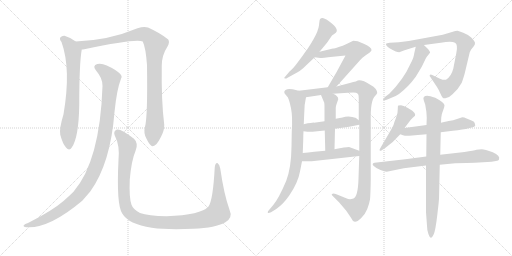
t = 0.00 s
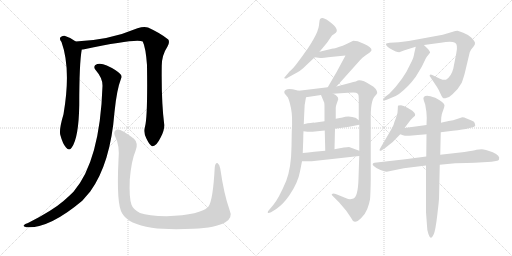
t = 2.86 s
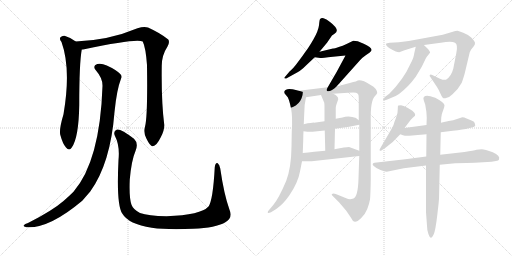
t = 5.71 s
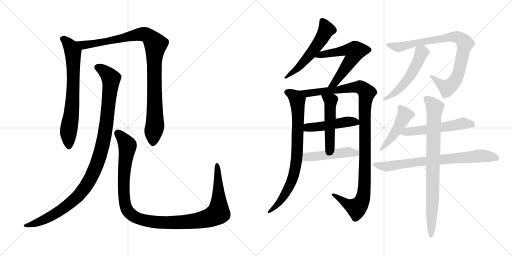
t = 8.57 s
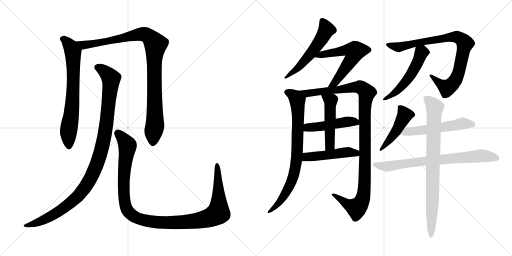
t = 11.43 s
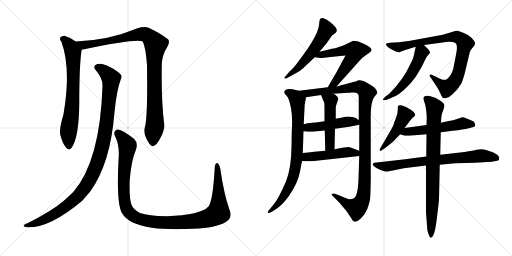
t = 14.28 s

The animated SVG that drew these frames (rendered in a browser with its animation timeline set to each time). Animation: 17 CSS @keyframes rules; one cycle of 14.28 s.

<svg version="1.1" viewBox="0 0 2048 1024" xmlns="http://www.w3.org/2000/svg">
  <g stroke="lightgray" stroke-dasharray="1,1" stroke-width="1" transform="scale(4, 4)">
    <line x1="0" y1="0" x2="256" y2="256"></line>
    <line x1="256" y1="0" x2="0" y2="256"></line>
    <line x1="128" y1="0" x2="128" y2="256"></line>
    <line x1="0" y1="128" x2="256" y2="128"></line>
    <line x1="256" y1="0" x2="512" y2="256"></line>
    <line x1="512" y1="0" x2="256" y2="256"></line>
    <line x1="384" y1="0" x2="384" y2="256"></line>
    <line x1="256" y1="128" x2="512" y2="128"></line>
  </g>
<g transform="scale(1, -1) translate(0, -850)">
   <style type="text/css">
    @keyframes keyframes0 {
      from {
       stroke: black;
       stroke-dashoffset: 703;
       stroke-width: 128;
       }
       70% {
       animation-timing-function: step-end;
       stroke: black;
       stroke-dashoffset: 0;
       stroke-width: 128;
       }
       to {
       stroke: black;
       stroke-width: 1024;
       }
       }
       #make-me-a-hanzi-animation-0 {
         animation: keyframes0 0.822103s both;
         animation-delay: 0.000000s;
         animation-timing-function: linear;
       }
    @keyframes keyframes1 {
      from {
       stroke: black;
       stroke-dashoffset: 990;
       stroke-width: 128;
       }
       76% {
       animation-timing-function: step-end;
       stroke: black;
       stroke-dashoffset: 0;
       stroke-width: 128;
       }
       to {
       stroke: black;
       stroke-width: 1024;
       }
       }
       #make-me-a-hanzi-animation-1 {
         animation: keyframes1 1.055664s both;
         animation-delay: 0.822103s;
         animation-timing-function: linear;
       }
    @keyframes keyframes2 {
      from {
       stroke: black;
       stroke-dashoffset: 1066;
       stroke-width: 128;
       }
       78% {
       animation-timing-function: step-end;
       stroke: black;
       stroke-dashoffset: 0;
       stroke-width: 128;
       }
       to {
       stroke: black;
       stroke-width: 1024;
       }
       }
       #make-me-a-hanzi-animation-2 {
         animation: keyframes2 1.117513s both;
         animation-delay: 1.877767s;
         animation-timing-function: linear;
       }
    @keyframes keyframes3 {
      from {
       stroke: black;
       stroke-dashoffset: 1154;
       stroke-width: 128;
       }
       79% {
       animation-timing-function: step-end;
       stroke: black;
       stroke-dashoffset: 0;
       stroke-width: 128;
       }
       to {
       stroke: black;
       stroke-width: 1024;
       }
       }
       #make-me-a-hanzi-animation-3 {
         animation: keyframes3 1.189128s both;
         animation-delay: 2.995280s;
         animation-timing-function: linear;
       }
    @keyframes keyframes4 {
      from {
       stroke: black;
       stroke-dashoffset: 549;
       stroke-width: 128;
       }
       64% {
       animation-timing-function: step-end;
       stroke: black;
       stroke-dashoffset: 0;
       stroke-width: 128;
       }
       to {
       stroke: black;
       stroke-width: 1024;
       }
       }
       #make-me-a-hanzi-animation-4 {
         animation: keyframes4 0.696777s both;
         animation-delay: 4.184408s;
         animation-timing-function: linear;
       }
    @keyframes keyframes5 {
      from {
       stroke: black;
       stroke-dashoffset: 588;
       stroke-width: 128;
       }
       66% {
       animation-timing-function: step-end;
       stroke: black;
       stroke-dashoffset: 0;
       stroke-width: 128;
       }
       to {
       stroke: black;
       stroke-width: 1024;
       }
       }
       #make-me-a-hanzi-animation-5 {
         animation: keyframes5 0.728516s both;
         animation-delay: 4.881185s;
         animation-timing-function: linear;
       }
    @keyframes keyframes6 {
      from {
       stroke: black;
       stroke-dashoffset: 790;
       stroke-width: 128;
       }
       72% {
       animation-timing-function: step-end;
       stroke: black;
       stroke-dashoffset: 0;
       stroke-width: 128;
       }
       to {
       stroke: black;
       stroke-width: 1024;
       }
       }
       #make-me-a-hanzi-animation-6 {
         animation: keyframes6 0.892904s both;
         animation-delay: 5.609701s;
         animation-timing-function: linear;
       }
    @keyframes keyframes7 {
      from {
       stroke: black;
       stroke-dashoffset: 1106;
       stroke-width: 128;
       }
       78% {
       animation-timing-function: step-end;
       stroke: black;
       stroke-dashoffset: 0;
       stroke-width: 128;
       }
       to {
       stroke: black;
       stroke-width: 1024;
       }
       }
       #make-me-a-hanzi-animation-7 {
         animation: keyframes7 1.150065s both;
         animation-delay: 6.502605s;
         animation-timing-function: linear;
       }
    @keyframes keyframes8 {
      from {
       stroke: black;
       stroke-dashoffset: 474;
       stroke-width: 128;
       }
       61% {
       animation-timing-function: step-end;
       stroke: black;
       stroke-dashoffset: 0;
       stroke-width: 128;
       }
       to {
       stroke: black;
       stroke-width: 1024;
       }
       }
       #make-me-a-hanzi-animation-8 {
         animation: keyframes8 0.635742s both;
         animation-delay: 7.652670s;
         animation-timing-function: linear;
       }
    @keyframes keyframes9 {
      from {
       stroke: black;
       stroke-dashoffset: 492;
       stroke-width: 128;
       }
       62% {
       animation-timing-function: step-end;
       stroke: black;
       stroke-dashoffset: 0;
       stroke-width: 128;
       }
       to {
       stroke: black;
       stroke-width: 1024;
       }
       }
       #make-me-a-hanzi-animation-9 {
         animation: keyframes9 0.650391s both;
         animation-delay: 8.288412s;
         animation-timing-function: linear;
       }
    @keyframes keyframes10 {
      from {
       stroke: black;
       stroke-dashoffset: 478;
       stroke-width: 128;
       }
       61% {
       animation-timing-function: step-end;
       stroke: black;
       stroke-dashoffset: 0;
       stroke-width: 128;
       }
       to {
       stroke: black;
       stroke-width: 1024;
       }
       }
       #make-me-a-hanzi-animation-10 {
         animation: keyframes10 0.638997s both;
         animation-delay: 8.938803s;
         animation-timing-function: linear;
       }
    @keyframes keyframes11 {
      from {
       stroke: black;
       stroke-dashoffset: 857;
       stroke-width: 128;
       }
       74% {
       animation-timing-function: step-end;
       stroke: black;
       stroke-dashoffset: 0;
       stroke-width: 128;
       }
       to {
       stroke: black;
       stroke-width: 1024;
       }
       }
       #make-me-a-hanzi-animation-11 {
         animation: keyframes11 0.947428s both;
         animation-delay: 9.577800s;
         animation-timing-function: linear;
       }
    @keyframes keyframes12 {
      from {
       stroke: black;
       stroke-dashoffset: 519;
       stroke-width: 128;
       }
       63% {
       animation-timing-function: step-end;
       stroke: black;
       stroke-dashoffset: 0;
       stroke-width: 128;
       }
       to {
       stroke: black;
       stroke-width: 1024;
       }
       }
       #make-me-a-hanzi-animation-12 {
         animation: keyframes12 0.672363s both;
         animation-delay: 10.525228s;
         animation-timing-function: linear;
       }
    @keyframes keyframes13 {
      from {
       stroke: black;
       stroke-dashoffset: 461;
       stroke-width: 128;
       }
       60% {
       animation-timing-function: step-end;
       stroke: black;
       stroke-dashoffset: 0;
       stroke-width: 128;
       }
       to {
       stroke: black;
       stroke-width: 1024;
       }
       }
       #make-me-a-hanzi-animation-13 {
         animation: keyframes13 0.625163s both;
         animation-delay: 11.197591s;
         animation-timing-function: linear;
       }
    @keyframes keyframes14 {
      from {
       stroke: black;
       stroke-dashoffset: 543;
       stroke-width: 128;
       }
       64% {
       animation-timing-function: step-end;
       stroke: black;
       stroke-dashoffset: 0;
       stroke-width: 128;
       }
       to {
       stroke: black;
       stroke-width: 1024;
       }
       }
       #make-me-a-hanzi-animation-14 {
         animation: keyframes14 0.691895s both;
         animation-delay: 11.822754s;
         animation-timing-function: linear;
       }
    @keyframes keyframes15 {
      from {
       stroke: black;
       stroke-dashoffset: 739;
       stroke-width: 128;
       }
       71% {
       animation-timing-function: step-end;
       stroke: black;
       stroke-dashoffset: 0;
       stroke-width: 128;
       }
       to {
       stroke: black;
       stroke-width: 1024;
       }
       }
       #make-me-a-hanzi-animation-15 {
         animation: keyframes15 0.851400s both;
         animation-delay: 12.514649s;
         animation-timing-function: linear;
       }
    @keyframes keyframes16 {
      from {
       stroke: black;
       stroke-dashoffset: 820;
       stroke-width: 128;
       }
       73% {
       animation-timing-function: step-end;
       stroke: black;
       stroke-dashoffset: 0;
       stroke-width: 128;
       }
       to {
       stroke: black;
       stroke-width: 1024;
       }
       }
       #make-me-a-hanzi-animation-16 {
         animation: keyframes16 0.917318s both;
         animation-delay: 13.366049s;
         animation-timing-function: linear;
       }
</style>
<path d="M 303.0 684.0 Q 282.0 700.0 258.0 707.0 Q 248.0 708.0 241.0 700.0 Q 237.0 693.0 246.0 682.0 Q 285.0 574.0 254.0 393.0 Q 236.0 333.0 241.0 311.0 Q 251.0 274.0 264.0 260.0 Q 277.0 245.0 287.0 260.0 Q 315.0 299.0 317.0 431.0 Q 317.0 596.0 327.0 652.0 C 329.0 666.0 328.0 667.0 303.0 684.0 Z" fill="lightgray"></path> 
<path d="M 580.0 343.0 Q 573.0 318.0 586.0 295.0 Q 601.0 264.0 611.0 265.0 Q 626.0 266.0 643.0 301.0 Q 658.0 329.0 657.0 351.0 Q 645.0 444.0 647.0 587.0 Q 647.0 629.0 670.0 664.0 Q 680.0 682.0 673.0 692.0 Q 643.0 717.0 592.0 740.0 Q 576.0 746.0 550.0 737.0 Q 436.0 689.0 303.0 684.0 C 273.0 682.0 297.0 647.0 327.0 652.0 Q 331.0 652.0 337.0 653.0 Q 548.0 698.0 571.0 684.0 Q 583.0 659.0 588.0 590.0 Q 591.0 382.0 580.0 343.0 Z" fill="lightgray"></path> 
<path d="M 410.0 506.0 Q 400.0 206.0 294.0 83.0 Q 276.0 65.0 254.0 46.0 Q 209.0 7.0 112.0 -42.0 Q 99.0 -46.0 95.0 -51.0 Q 91.0 -57.0 106.0 -59.0 Q 196.0 -65.0 329.0 47.0 L 361.0 84.0 Q 442.0 196.0 458.0 402.0 Q 467.0 492.0 484.0 535.0 Q 490.0 545.0 481.0 554.0 Q 463.0 572.0 427.0 588.0 Q 406.0 598.0 389.0 594.0 Q 368.0 587.0 384.0 568.0 Q 411.0 537.0 410.0 506.0 Z" fill="lightgray"></path> 
<path d="M 918.0 11.0 Q 896.0 72.0 881.0 176.0 Q 878.0 192.0 871.0 197.0 Q 862.0 201.0 859.0 181.0 Q 852.0 49.0 834.0 24.0 Q 804.0 -10.0 666.0 -15.0 Q 593.0 -14.0 560.0 -2.0 Q 532.0 13.0 526.0 31.0 Q 516.0 59.0 519.0 131.0 Q 526.0 210.0 542.0 246.0 Q 555.0 277.0 536.0 295.0 Q 484.0 335.0 468.0 332.0 Q 452.0 326.0 459.0 308.0 Q 480.0 268.0 474.0 210.0 Q 465.0 32.0 489.0 -4.0 Q 514.0 -47.0 607.0 -61.0 Q 671.0 -70.0 773.0 -65.0 Q 864.0 -61.0 900.0 -40.0 Q 933.0 -22.0 918.0 11.0 Z" fill="lightgray"></path> 
<path d="M 1278.0 643.5 L 1308.0 679.5 L 1328.0 708.5 L 1338.0 715.5 Q 1363.0 729.5 1320.0 762.5 Q 1305.0 775.5 1294.0 777.5 Q 1283.0 778.5 1280.0 773.5 Q 1278.0 771.5 1276.0 749.5 Q 1273.0 726.5 1254.0 693.5 Q 1235.0 660.5 1221.0 642.5 Q 1211.0 627.5 1192.0 602.5 Q 1173.0 576.5 1159.0 565.5 L 1137.0 539.5 Q 1137.0 538.5 1139.0 536.5 Q 1141.0 533.5 1152.0 540.5 L 1192.0 562.5 Q 1204.0 568.5 1225.0 589.5 L 1259.0 621.5 L 1278.0 643.5 Z" fill="lightgray"></path> 
<path d="M 1346.0 504.5 L 1440.0 609.5 Q 1451.0 621.5 1463.0 629.5 L 1479.0 640.5 Q 1485.0 646.5 1486.0 649.5 Q 1488.0 660.5 1455.0 675.5 Q 1438.0 683.5 1431.0 685.5 L 1413.0 687.5 L 1384.0 673.5 Q 1372.0 667.5 1355.0 662.5 Q 1337.0 656.5 1332.0 656.5 L 1278.0 643.5 C 1249.0 636.5 1229.0 625.5 1259.0 621.5 L 1281.0 618.5 Q 1281.0 617.5 1332.0 623.5 L 1382.0 628.5 L 1347.0 563.5 L 1311.0 501.5 C 1296.0 475.5 1326.0 482.5 1346.0 504.5 Z" fill="lightgray"></path> 
<path d="M 1137.0 483.5 Q 1137.0 476.5 1141.0 473.5 L 1151.0 461.5 Q 1157.0 451.5 1164.0 417.5 Q 1171.0 383.5 1167.0 323.5 L 1166.0 263.5 Q 1165.0 180.5 1145.0 127.5 Q 1115.0 56.5 1093.0 30.5 L 1077.0 11.5 Q 1070.0 4.5 1071.0 0.5 Q 1072.0 -4.5 1084.0 1.5 L 1105.0 14.5 Q 1120.0 25.5 1131.0 36.5 Q 1142.0 47.5 1157.0 68.5 Q 1192.0 119.5 1200.0 164.5 L 1208.0 205.5 L 1211.0 238.5 L 1213.0 292.5 Q 1213.0 311.5 1214.0 325.5 L 1215.0 353.5 L 1217.0 397.5 Q 1217.0 432.5 1224.0 461.5 C 1228.0 479.5 1224.0 480.5 1195.0 487.5 L 1175.0 492.5 Q 1173.0 493.5 1157.0 494.5 Q 1141.0 494.5 1137.0 483.5 Z" fill="lightgray"></path> 
<path d="M 1437.0 226.5 L 1434.0 136.5 Q 1432.0 64.5 1414.0 56.5 Q 1404.0 53.5 1401.0 53.5 Q 1397.0 52.5 1380.0 59.5 L 1343.0 74.5 Q 1332.0 77.5 1328.0 74.5 Q 1324.0 71.5 1334.0 63.5 L 1356.0 41.5 L 1385.0 7.5 L 1404.0 -20.5 Q 1410.0 -34.5 1419.0 -36.5 Q 1427.0 -38.5 1444.0 -22.5 Q 1461.0 -6.5 1469.0 14.5 Q 1477.0 35.5 1480.0 52.5 Q 1482.0 69.5 1483.0 134.5 L 1483.0 365.5 Q 1481.0 447.5 1500.0 466.5 Q 1505.0 470.5 1509.0 478.5 Q 1510.0 483.5 1503.0 494.5 Q 1496.0 504.5 1481.0 511.5 Q 1448.0 532.5 1431.0 528.5 Q 1431.0 526.5 1399.0 518.5 L 1346.0 504.5 L 1311.0 501.5 L 1195.0 487.5 C 1165.0 483.5 1194.0 457.5 1224.0 461.5 L 1284.0 470.5 L 1332.0 475.5 L 1392.0 479.5 Q 1420.0 481.5 1424.0 479.5 Q 1428.0 477.5 1432.0 474.5 Q 1435.0 471.5 1435.0 456.5 L 1435.0 369.5 L 1437.0 351.5 L 1437.0 247.5 L 1437.0 226.5 Z" fill="lightgray"></path> 
<path d="M 1214.0 325.5 L 1230.0 323.5 Q 1232.0 322.5 1250.0 323.5 L 1299.0 328.5 L 1340.0 335.5 L 1397.0 343.5 L 1437.0 351.5 C 1453.0 354.5 1453.0 354.5 1435.0 369.5 L 1425.0 377.5 Q 1420.0 381.5 1401.0 383.5 Q 1382.0 384.5 1370.0 380.5 L 1343.0 375.5 L 1298.0 365.5 L 1256.0 359.5 Q 1255.0 360.5 1215.0 353.5 C 1185.0 348.5 1184.0 329.5 1214.0 325.5 Z" fill="lightgray"></path> 
<path d="M 1299.0 328.5 L 1301.0 247.5 C 1302.0 217.5 1337.0 223.5 1338.0 253.5 L 1340.0 335.5 L 1343.0 375.5 L 1343.0 419.5 Q 1343.0 425.5 1346.0 433.5 L 1353.0 453.5 Q 1353.0 467.5 1332.0 475.5 C 1305.0 487.5 1272.0 498.5 1284.0 470.5 L 1297.0 439.5 Q 1298.0 433.5 1298.0 410.5 L 1298.0 365.5 L 1299.0 328.5 Z" fill="lightgray"></path> 
<path d="M 1208.0 205.5 L 1247.0 205.5 L 1437.0 226.5 C 1467.0 229.5 1465.0 237.5 1437.0 247.5 L 1399.0 261.5 Q 1393.0 263.5 1338.0 253.5 L 1301.0 247.5 L 1257.0 243.5 Q 1232.0 240.5 1211.0 238.5 C 1181.0 235.5 1178.0 205.5 1208.0 205.5 Z" fill="lightgray"></path> 
<path d="M 1859.0 557.5 L 1879.0 641.5 Q 1885.0 654.5 1887.0 655.5 L 1895.0 665.5 Q 1901.0 672.5 1900.0 679.5 Q 1899.0 685.5 1886.0 699.5 Q 1872.0 712.5 1853.0 719.5 Q 1837.0 726.5 1830.0 727.5 Q 1823.0 727.5 1808.0 722.5 Q 1793.0 717.5 1771.0 711.5 L 1635.0 686.5 L 1595.0 681.5 L 1559.0 679.5 Q 1546.0 677.5 1544.0 675.5 Q 1543.0 673.5 1547.0 666.5 Q 1555.0 658.5 1569.0 651.5 L 1583.0 644.5 Q 1591.0 641.5 1597.0 641.5 L 1618.0 649.5 L 1663.0 663.5 L 1696.0 670.5 L 1763.0 679.5 Q 1807.0 686.5 1820.0 679.5 Q 1833.0 672.5 1825.0 636.5 L 1813.0 575.5 Q 1805.0 544.5 1784.0 531.5 Q 1776.0 528.5 1760.0 535.5 L 1731.0 549.5 Q 1722.0 553.5 1719.0 550.5 Q 1717.0 547.5 1722.0 541.5 L 1748.0 502.5 Q 1755.0 491.5 1761.0 477.5 Q 1767.0 463.5 1771.0 459.5 Q 1775.0 455.5 1787.0 459.5 Q 1799.0 462.5 1810.0 473.5 Q 1835.0 496.5 1847.0 519.5 Q 1856.0 545.5 1859.0 557.5 Z" fill="lightgray"></path> 
<path d="M 1663.0 663.5 L 1657.0 637.5 Q 1656.0 621.5 1642.0 595.5 Q 1614.0 532.5 1557.0 475.5 L 1541.0 463.5 Q 1531.0 454.5 1532.0 451.5 Q 1532.0 447.5 1547.0 451.5 L 1566.0 459.5 Q 1580.0 463.5 1596.0 474.5 Q 1634.0 503.5 1663.0 543.5 L 1687.0 583.5 L 1703.0 616.5 Q 1703.0 618.5 1720.0 639.5 Q 1721.0 642.5 1713.0 653.5 Q 1699.0 666.5 1696.0 670.5 C 1676.0 692.5 1670.0 692.5 1663.0 663.5 Z" fill="lightgray"></path> 
<path d="M 1618.0 338.5 L 1634.0 359.5 Q 1644.0 374.5 1651.0 379.5 L 1660.0 387.5 Q 1662.0 394.5 1658.0 398.5 Q 1654.0 404.5 1648.0 408.5 L 1628.0 420.5 Q 1613.0 428.5 1604.0 429.5 Q 1595.0 429.5 1593.0 428.5 Q 1591.0 427.5 1591.0 413.5 Q 1591.0 399.5 1587.0 388.5 L 1582.0 373.5 Q 1577.0 362.5 1575.0 353.5 Q 1572.0 344.5 1555.0 315.5 L 1521.0 257.5 Q 1517.0 253.5 1519.0 247.5 Q 1520.0 244.5 1530.0 251.5 L 1542.0 259.5 Q 1574.0 282.5 1601.0 313.5 L 1618.0 338.5 Z" fill="lightgray"></path> 
<path d="M 1706.0 350.5 L 1618.0 338.5 C 1588.0 334.5 1573.0 323.5 1601.0 313.5 L 1612.0 309.5 Q 1621.0 306.5 1637.0 307.5 L 1706.0 313.5 L 1763.0 321.5 L 1811.0 327.5 Q 1854.0 332.5 1875.0 337.5 L 1891.0 341.5 Q 1901.0 343.5 1901.0 348.5 L 1899.0 357.5 Q 1899.0 363.5 1886.0 368.5 L 1864.0 377.5 Q 1858.0 381.5 1849.0 381.5 L 1828.0 374.5 Q 1811.0 367.5 1801.0 367.5 Q 1790.0 366.5 1764.0 359.5 L 1706.0 350.5 Z" fill="lightgray"></path> 
<path d="M 1705.0 224.5 L 1621.0 213.5 L 1498.0 199.5 Q 1485.0 195.5 1495.0 186.5 Q 1504.0 177.5 1522.0 170.5 Q 1539.0 163.5 1547.0 163.5 L 1615.0 177.5 L 1704.0 188.5 L 1759.0 191.5 L 1821.0 197.5 Q 1871.0 199.5 1899.0 199.5 L 1966.0 203.5 L 1984.0 206.5 Q 1995.0 208.5 1996.0 212.5 Q 2002.0 228.5 1971.0 241.5 Q 1939.0 253.5 1927.0 253.5 Q 1915.0 253.5 1906.0 251.5 Q 1896.0 248.5 1858.0 242.5 L 1761.0 231.5 L 1705.0 224.5 Z" fill="lightgray"></path> 
<path d="M 1764.0 359.5 L 1765.0 379.5 Q 1767.0 397.5 1773.0 410.5 Q 1778.0 423.5 1778.0 429.5 Q 1777.0 440.5 1741.0 459.5 Q 1719.0 467.5 1709.0 467.5 Q 1689.0 467.5 1695.0 449.5 L 1701.0 431.5 Q 1707.0 400.5 1707.0 379.5 L 1706.0 350.5 L 1706.0 313.5 L 1705.0 224.5 L 1704.0 188.5 L 1704.0 1.5 L 1708.0 -52.5 Q 1708.0 -72.5 1714.0 -86.5 Q 1719.0 -100.5 1723.0 -100.5 Q 1727.0 -102.5 1735.0 -86.5 Q 1742.0 -70.5 1749.0 -10.5 Q 1756.0 49.5 1756.0 55.5 L 1759.0 191.5 L 1761.0 231.5 L 1763.0 321.5 L 1764.0 359.5 Z" fill="lightgray"></path> 
      <clipPath id="make-me-a-hanzi-clip-0">
      <path d="M 303.0 684.0 Q 282.0 700.0 258.0 707.0 Q 248.0 708.0 241.0 700.0 Q 237.0 693.0 246.0 682.0 Q 285.0 574.0 254.0 393.0 Q 236.0 333.0 241.0 311.0 Q 251.0 274.0 264.0 260.0 Q 277.0 245.0 287.0 260.0 Q 315.0 299.0 317.0 431.0 Q 317.0 596.0 327.0 652.0 C 329.0 666.0 328.0 667.0 303.0 684.0 Z" fill="lightgray"></path>
      </clipPath>
      <path clip-path="url(#make-me-a-hanzi-clip-0)" d="M 251.0 695.0 L 282.0 665.0 L 292.0 643.0 L 292.0 465.0 L 273.0 312.0 L 276.0 265.0 " fill="none" id="make-me-a-hanzi-animation-0" stroke-dasharray="575 1150" stroke-linecap="round"></path>

      <clipPath id="make-me-a-hanzi-clip-1">
      <path d="M 580.0 343.0 Q 573.0 318.0 586.0 295.0 Q 601.0 264.0 611.0 265.0 Q 626.0 266.0 643.0 301.0 Q 658.0 329.0 657.0 351.0 Q 645.0 444.0 647.0 587.0 Q 647.0 629.0 670.0 664.0 Q 680.0 682.0 673.0 692.0 Q 643.0 717.0 592.0 740.0 Q 576.0 746.0 550.0 737.0 Q 436.0 689.0 303.0 684.0 C 273.0 682.0 297.0 647.0 327.0 652.0 Q 331.0 652.0 337.0 653.0 Q 548.0 698.0 571.0 684.0 Q 583.0 659.0 588.0 590.0 Q 591.0 382.0 580.0 343.0 Z" fill="lightgray"></path>
      </clipPath>
      <path clip-path="url(#make-me-a-hanzi-clip-1)" d="M 311.0 682.0 L 334.0 669.0 L 348.0 669.0 L 565.0 714.0 L 588.0 710.0 L 612.0 687.0 L 622.0 673.0 L 616.0 603.0 L 620.0 353.0 L 611.0 276.0 " fill="none" id="make-me-a-hanzi-animation-1" stroke-dasharray="862 1724" stroke-linecap="round"></path>

      <clipPath id="make-me-a-hanzi-clip-2">
      <path d="M 410.0 506.0 Q 400.0 206.0 294.0 83.0 Q 276.0 65.0 254.0 46.0 Q 209.0 7.0 112.0 -42.0 Q 99.0 -46.0 95.0 -51.0 Q 91.0 -57.0 106.0 -59.0 Q 196.0 -65.0 329.0 47.0 L 361.0 84.0 Q 442.0 196.0 458.0 402.0 Q 467.0 492.0 484.0 535.0 Q 490.0 545.0 481.0 554.0 Q 463.0 572.0 427.0 588.0 Q 406.0 598.0 389.0 594.0 Q 368.0 587.0 384.0 568.0 Q 411.0 537.0 410.0 506.0 Z" fill="lightgray"></path>
      </clipPath>
      <path clip-path="url(#make-me-a-hanzi-clip-2)" d="M 391.0 580.0 L 424.0 560.0 L 444.0 530.0 L 421.0 322.0 L 404.0 242.0 L 380.0 173.0 L 330.0 87.0 L 261.0 21.0 L 168.0 -33.0 L 102.0 -53.0 " fill="none" id="make-me-a-hanzi-animation-2" stroke-dasharray="938 1876" stroke-linecap="round"></path>

      <clipPath id="make-me-a-hanzi-clip-3">
      <path d="M 918.0 11.0 Q 896.0 72.0 881.0 176.0 Q 878.0 192.0 871.0 197.0 Q 862.0 201.0 859.0 181.0 Q 852.0 49.0 834.0 24.0 Q 804.0 -10.0 666.0 -15.0 Q 593.0 -14.0 560.0 -2.0 Q 532.0 13.0 526.0 31.0 Q 516.0 59.0 519.0 131.0 Q 526.0 210.0 542.0 246.0 Q 555.0 277.0 536.0 295.0 Q 484.0 335.0 468.0 332.0 Q 452.0 326.0 459.0 308.0 Q 480.0 268.0 474.0 210.0 Q 465.0 32.0 489.0 -4.0 Q 514.0 -47.0 607.0 -61.0 Q 671.0 -70.0 773.0 -65.0 Q 864.0 -61.0 900.0 -40.0 Q 933.0 -22.0 918.0 11.0 Z" fill="lightgray"></path>
      </clipPath>
      <path clip-path="url(#make-me-a-hanzi-clip-3)" d="M 471.0 318.0 L 507.0 276.0 L 510.0 264.0 L 494.0 130.0 L 502.0 28.0 L 517.0 -1.0 L 553.0 -25.0 L 640.0 -40.0 L 728.0 -39.0 L 816.0 -27.0 L 869.0 -5.0 L 875.0 48.0 L 869.0 189.0 " fill="none" id="make-me-a-hanzi-animation-3" stroke-dasharray="1026 2052" stroke-linecap="round"></path>

      <clipPath id="make-me-a-hanzi-clip-4">
      <path d="M 1278.0 643.5 L 1308.0 679.5 L 1328.0 708.5 L 1338.0 715.5 Q 1363.0 729.5 1320.0 762.5 Q 1305.0 775.5 1294.0 777.5 Q 1283.0 778.5 1280.0 773.5 Q 1278.0 771.5 1276.0 749.5 Q 1273.0 726.5 1254.0 693.5 Q 1235.0 660.5 1221.0 642.5 Q 1211.0 627.5 1192.0 602.5 Q 1173.0 576.5 1159.0 565.5 L 1137.0 539.5 Q 1137.0 538.5 1139.0 536.5 Q 1141.0 533.5 1152.0 540.5 L 1192.0 562.5 Q 1204.0 568.5 1225.0 589.5 L 1259.0 621.5 L 1278.0 643.5 Z" fill="lightgray"></path>
      </clipPath>
      <path clip-path="url(#make-me-a-hanzi-clip-4)" d="M 1289.0 767.5 L 1306.0 732.5 L 1289.0 699.5 L 1208.0 594.5 L 1143.0 541.5 " fill="none" id="make-me-a-hanzi-animation-4" stroke-dasharray="421 842" stroke-linecap="round"></path>

      <clipPath id="make-me-a-hanzi-clip-5">
      <path d="M 1346.0 504.5 L 1440.0 609.5 Q 1451.0 621.5 1463.0 629.5 L 1479.0 640.5 Q 1485.0 646.5 1486.0 649.5 Q 1488.0 660.5 1455.0 675.5 Q 1438.0 683.5 1431.0 685.5 L 1413.0 687.5 L 1384.0 673.5 Q 1372.0 667.5 1355.0 662.5 Q 1337.0 656.5 1332.0 656.5 L 1278.0 643.5 C 1249.0 636.5 1229.0 625.5 1259.0 621.5 L 1281.0 618.5 Q 1281.0 617.5 1332.0 623.5 L 1382.0 628.5 L 1347.0 563.5 L 1311.0 501.5 C 1296.0 475.5 1326.0 482.5 1346.0 504.5 Z" fill="lightgray"></path>
      </clipPath>
      <path clip-path="url(#make-me-a-hanzi-clip-5)" d="M 1265.0 625.5 L 1386.0 650.5 L 1419.0 642.5 L 1413.0 623.5 L 1350.0 532.5 L 1339.0 518.5 L 1316.0 506.5 " fill="none" id="make-me-a-hanzi-animation-5" stroke-dasharray="460 920" stroke-linecap="round"></path>

      <clipPath id="make-me-a-hanzi-clip-6">
      <path d="M 1137.0 483.5 Q 1137.0 476.5 1141.0 473.5 L 1151.0 461.5 Q 1157.0 451.5 1164.0 417.5 Q 1171.0 383.5 1167.0 323.5 L 1166.0 263.5 Q 1165.0 180.5 1145.0 127.5 Q 1115.0 56.5 1093.0 30.5 L 1077.0 11.5 Q 1070.0 4.5 1071.0 0.5 Q 1072.0 -4.5 1084.0 1.5 L 1105.0 14.5 Q 1120.0 25.5 1131.0 36.5 Q 1142.0 47.5 1157.0 68.5 Q 1192.0 119.5 1200.0 164.5 L 1208.0 205.5 L 1211.0 238.5 L 1213.0 292.5 Q 1213.0 311.5 1214.0 325.5 L 1215.0 353.5 L 1217.0 397.5 Q 1217.0 432.5 1224.0 461.5 C 1228.0 479.5 1224.0 480.5 1195.0 487.5 L 1175.0 492.5 Q 1173.0 493.5 1157.0 494.5 Q 1141.0 494.5 1137.0 483.5 Z" fill="lightgray"></path>
      </clipPath>
      <path clip-path="url(#make-me-a-hanzi-clip-6)" d="M 1147.0 481.5 L 1169.0 472.5 L 1190.0 448.5 L 1189.0 246.5 L 1181.0 175.5 L 1167.0 126.5 L 1139.0 71.5 L 1104.0 26.5 L 1077.0 4.5 " fill="none" id="make-me-a-hanzi-animation-6" stroke-dasharray="662 1324" stroke-linecap="round"></path>

      <clipPath id="make-me-a-hanzi-clip-7">
      <path d="M 1437.0 226.5 L 1434.0 136.5 Q 1432.0 64.5 1414.0 56.5 Q 1404.0 53.5 1401.0 53.5 Q 1397.0 52.5 1380.0 59.5 L 1343.0 74.5 Q 1332.0 77.5 1328.0 74.5 Q 1324.0 71.5 1334.0 63.5 L 1356.0 41.5 L 1385.0 7.5 L 1404.0 -20.5 Q 1410.0 -34.5 1419.0 -36.5 Q 1427.0 -38.5 1444.0 -22.5 Q 1461.0 -6.5 1469.0 14.5 Q 1477.0 35.5 1480.0 52.5 Q 1482.0 69.5 1483.0 134.5 L 1483.0 365.5 Q 1481.0 447.5 1500.0 466.5 Q 1505.0 470.5 1509.0 478.5 Q 1510.0 483.5 1503.0 494.5 Q 1496.0 504.5 1481.0 511.5 Q 1448.0 532.5 1431.0 528.5 Q 1431.0 526.5 1399.0 518.5 L 1346.0 504.5 L 1311.0 501.5 L 1195.0 487.5 C 1165.0 483.5 1194.0 457.5 1224.0 461.5 L 1284.0 470.5 L 1332.0 475.5 L 1392.0 479.5 Q 1420.0 481.5 1424.0 479.5 Q 1428.0 477.5 1432.0 474.5 Q 1435.0 471.5 1435.0 456.5 L 1435.0 369.5 L 1437.0 351.5 L 1437.0 247.5 L 1437.0 226.5 Z" fill="lightgray"></path>
      </clipPath>
      <path clip-path="url(#make-me-a-hanzi-clip-7)" d="M 1203.0 486.5 L 1229.0 476.5 L 1429.0 502.5 L 1448.0 498.5 L 1467.0 479.5 L 1459.0 405.5 L 1459.0 142.5 L 1451.0 58.5 L 1426.0 18.5 L 1398.0 28.5 L 1336.0 71.5 " fill="none" id="make-me-a-hanzi-animation-7" stroke-dasharray="978 1956" stroke-linecap="round"></path>

      <clipPath id="make-me-a-hanzi-clip-8">
      <path d="M 1214.0 325.5 L 1230.0 323.5 Q 1232.0 322.5 1250.0 323.5 L 1299.0 328.5 L 1340.0 335.5 L 1397.0 343.5 L 1437.0 351.5 C 1453.0 354.5 1453.0 354.5 1435.0 369.5 L 1425.0 377.5 Q 1420.0 381.5 1401.0 383.5 Q 1382.0 384.5 1370.0 380.5 L 1343.0 375.5 L 1298.0 365.5 L 1256.0 359.5 Q 1255.0 360.5 1215.0 353.5 C 1185.0 348.5 1184.0 329.5 1214.0 325.5 Z" fill="lightgray"></path>
      </clipPath>
      <path clip-path="url(#make-me-a-hanzi-clip-8)" d="M 1219.0 332.5 L 1232.0 340.5 L 1393.0 364.5 L 1422.0 363.5 L 1429.0 355.5 " fill="none" id="make-me-a-hanzi-animation-8" stroke-dasharray="346 692" stroke-linecap="round"></path>

      <clipPath id="make-me-a-hanzi-clip-9">
      <path d="M 1299.0 328.5 L 1301.0 247.5 C 1302.0 217.5 1337.0 223.5 1338.0 253.5 L 1340.0 335.5 L 1343.0 375.5 L 1343.0 419.5 Q 1343.0 425.5 1346.0 433.5 L 1353.0 453.5 Q 1353.0 467.5 1332.0 475.5 C 1305.0 487.5 1272.0 498.5 1284.0 470.5 L 1297.0 439.5 Q 1298.0 433.5 1298.0 410.5 L 1298.0 365.5 L 1299.0 328.5 Z" fill="lightgray"></path>
      </clipPath>
      <path clip-path="url(#make-me-a-hanzi-clip-9)" d="M 1290.0 467.5 L 1323.0 447.5 L 1320.0 274.5 L 1306.0 254.5 " fill="none" id="make-me-a-hanzi-animation-9" stroke-dasharray="364 728" stroke-linecap="round"></path>

      <clipPath id="make-me-a-hanzi-clip-10">
      <path d="M 1208.0 205.5 L 1247.0 205.5 L 1437.0 226.5 C 1467.0 229.5 1465.0 237.5 1437.0 247.5 L 1399.0 261.5 Q 1393.0 263.5 1338.0 253.5 L 1301.0 247.5 L 1257.0 243.5 Q 1232.0 240.5 1211.0 238.5 C 1181.0 235.5 1178.0 205.5 1208.0 205.5 Z" fill="lightgray"></path>
      </clipPath>
      <path clip-path="url(#make-me-a-hanzi-clip-10)" d="M 1215.0 210.5 L 1235.0 224.5 L 1353.0 238.5 L 1395.0 241.5 L 1423.0 238.5 L 1428.0 231.5 " fill="none" id="make-me-a-hanzi-animation-10" stroke-dasharray="350 700" stroke-linecap="round"></path>

      <clipPath id="make-me-a-hanzi-clip-11">
      <path d="M 1859.0 557.5 L 1879.0 641.5 Q 1885.0 654.5 1887.0 655.5 L 1895.0 665.5 Q 1901.0 672.5 1900.0 679.5 Q 1899.0 685.5 1886.0 699.5 Q 1872.0 712.5 1853.0 719.5 Q 1837.0 726.5 1830.0 727.5 Q 1823.0 727.5 1808.0 722.5 Q 1793.0 717.5 1771.0 711.5 L 1635.0 686.5 L 1595.0 681.5 L 1559.0 679.5 Q 1546.0 677.5 1544.0 675.5 Q 1543.0 673.5 1547.0 666.5 Q 1555.0 658.5 1569.0 651.5 L 1583.0 644.5 Q 1591.0 641.5 1597.0 641.5 L 1618.0 649.5 L 1663.0 663.5 L 1696.0 670.5 L 1763.0 679.5 Q 1807.0 686.5 1820.0 679.5 Q 1833.0 672.5 1825.0 636.5 L 1813.0 575.5 Q 1805.0 544.5 1784.0 531.5 Q 1776.0 528.5 1760.0 535.5 L 1731.0 549.5 Q 1722.0 553.5 1719.0 550.5 Q 1717.0 547.5 1722.0 541.5 L 1748.0 502.5 Q 1755.0 491.5 1761.0 477.5 Q 1767.0 463.5 1771.0 459.5 Q 1775.0 455.5 1787.0 459.5 Q 1799.0 462.5 1810.0 473.5 Q 1835.0 496.5 1847.0 519.5 Q 1856.0 545.5 1859.0 557.5 Z" fill="lightgray"></path>
      </clipPath>
      <path clip-path="url(#make-me-a-hanzi-clip-11)" d="M 1553.0 673.5 L 1595.0 661.5 L 1660.0 678.5 L 1809.0 702.5 L 1829.0 702.5 L 1848.0 691.5 L 1860.0 677.5 L 1834.0 559.5 L 1814.0 518.5 L 1787.0 498.5 L 1725.0 547.5 " fill="none" id="make-me-a-hanzi-animation-11" stroke-dasharray="729 1458" stroke-linecap="round"></path>

      <clipPath id="make-me-a-hanzi-clip-12">
      <path d="M 1663.0 663.5 L 1657.0 637.5 Q 1656.0 621.5 1642.0 595.5 Q 1614.0 532.5 1557.0 475.5 L 1541.0 463.5 Q 1531.0 454.5 1532.0 451.5 Q 1532.0 447.5 1547.0 451.5 L 1566.0 459.5 Q 1580.0 463.5 1596.0 474.5 Q 1634.0 503.5 1663.0 543.5 L 1687.0 583.5 L 1703.0 616.5 Q 1703.0 618.5 1720.0 639.5 Q 1721.0 642.5 1713.0 653.5 Q 1699.0 666.5 1696.0 670.5 C 1676.0 692.5 1670.0 692.5 1663.0 663.5 Z" fill="lightgray"></path>
      </clipPath>
      <path clip-path="url(#make-me-a-hanzi-clip-12)" d="M 1692.0 661.5 L 1669.0 598.5 L 1635.0 539.5 L 1592.0 490.5 L 1540.0 455.5 " fill="none" id="make-me-a-hanzi-animation-12" stroke-dasharray="391 782" stroke-linecap="round"></path>

      <clipPath id="make-me-a-hanzi-clip-13">
      <path d="M 1618.0 338.5 L 1634.0 359.5 Q 1644.0 374.5 1651.0 379.5 L 1660.0 387.5 Q 1662.0 394.5 1658.0 398.5 Q 1654.0 404.5 1648.0 408.5 L 1628.0 420.5 Q 1613.0 428.5 1604.0 429.5 Q 1595.0 429.5 1593.0 428.5 Q 1591.0 427.5 1591.0 413.5 Q 1591.0 399.5 1587.0 388.5 L 1582.0 373.5 Q 1577.0 362.5 1575.0 353.5 Q 1572.0 344.5 1555.0 315.5 L 1521.0 257.5 Q 1517.0 253.5 1519.0 247.5 Q 1520.0 244.5 1530.0 251.5 L 1542.0 259.5 Q 1574.0 282.5 1601.0 313.5 L 1618.0 338.5 Z" fill="lightgray"></path>
      </clipPath>
      <path clip-path="url(#make-me-a-hanzi-clip-13)" d="M 1599.0 420.5 L 1618.0 392.5 L 1616.0 382.5 L 1572.0 307.5 L 1524.0 251.5 " fill="none" id="make-me-a-hanzi-animation-13" stroke-dasharray="333 666" stroke-linecap="round"></path>

      <clipPath id="make-me-a-hanzi-clip-14">
      <path d="M 1706.0 350.5 L 1618.0 338.5 C 1588.0 334.5 1573.0 323.5 1601.0 313.5 L 1612.0 309.5 Q 1621.0 306.5 1637.0 307.5 L 1706.0 313.5 L 1763.0 321.5 L 1811.0 327.5 Q 1854.0 332.5 1875.0 337.5 L 1891.0 341.5 Q 1901.0 343.5 1901.0 348.5 L 1899.0 357.5 Q 1899.0 363.5 1886.0 368.5 L 1864.0 377.5 Q 1858.0 381.5 1849.0 381.5 L 1828.0 374.5 Q 1811.0 367.5 1801.0 367.5 Q 1790.0 366.5 1764.0 359.5 L 1706.0 350.5 Z" fill="lightgray"></path>
      </clipPath>
      <path clip-path="url(#make-me-a-hanzi-clip-14)" d="M 1609.0 317.5 L 1851.0 357.5 L 1892.0 351.5 " fill="none" id="make-me-a-hanzi-animation-14" stroke-dasharray="415 830" stroke-linecap="round"></path>

      <clipPath id="make-me-a-hanzi-clip-15">
      <path d="M 1705.0 224.5 L 1621.0 213.5 L 1498.0 199.5 Q 1485.0 195.5 1495.0 186.5 Q 1504.0 177.5 1522.0 170.5 Q 1539.0 163.5 1547.0 163.5 L 1615.0 177.5 L 1704.0 188.5 L 1759.0 191.5 L 1821.0 197.5 Q 1871.0 199.5 1899.0 199.5 L 1966.0 203.5 L 1984.0 206.5 Q 1995.0 208.5 1996.0 212.5 Q 2002.0 228.5 1971.0 241.5 Q 1939.0 253.5 1927.0 253.5 Q 1915.0 253.5 1906.0 251.5 Q 1896.0 248.5 1858.0 242.5 L 1761.0 231.5 L 1705.0 224.5 Z" fill="lightgray"></path>
      </clipPath>
      <path clip-path="url(#make-me-a-hanzi-clip-15)" d="M 1507.0 190.5 L 1550.0 184.5 L 1672.0 203.5 L 1923.0 227.5 L 1986.0 217.5 " fill="none" id="make-me-a-hanzi-animation-15" stroke-dasharray="611 1222" stroke-linecap="round"></path>

      <clipPath id="make-me-a-hanzi-clip-16">
      <path d="M 1764.0 359.5 L 1765.0 379.5 Q 1767.0 397.5 1773.0 410.5 Q 1778.0 423.5 1778.0 429.5 Q 1777.0 440.5 1741.0 459.5 Q 1719.0 467.5 1709.0 467.5 Q 1689.0 467.5 1695.0 449.5 L 1701.0 431.5 Q 1707.0 400.5 1707.0 379.5 L 1706.0 350.5 L 1706.0 313.5 L 1705.0 224.5 L 1704.0 188.5 L 1704.0 1.5 L 1708.0 -52.5 Q 1708.0 -72.5 1714.0 -86.5 Q 1719.0 -100.5 1723.0 -100.5 Q 1727.0 -102.5 1735.0 -86.5 Q 1742.0 -70.5 1749.0 -10.5 Q 1756.0 49.5 1756.0 55.5 L 1759.0 191.5 L 1761.0 231.5 L 1763.0 321.5 L 1764.0 359.5 Z" fill="lightgray"></path>
      </clipPath>
      <path clip-path="url(#make-me-a-hanzi-clip-16)" d="M 1705.0 455.5 L 1739.0 418.5 L 1724.0 -95.5 " fill="none" id="make-me-a-hanzi-animation-16" stroke-dasharray="692 1384" stroke-linecap="round"></path>

</g>
</svg>
